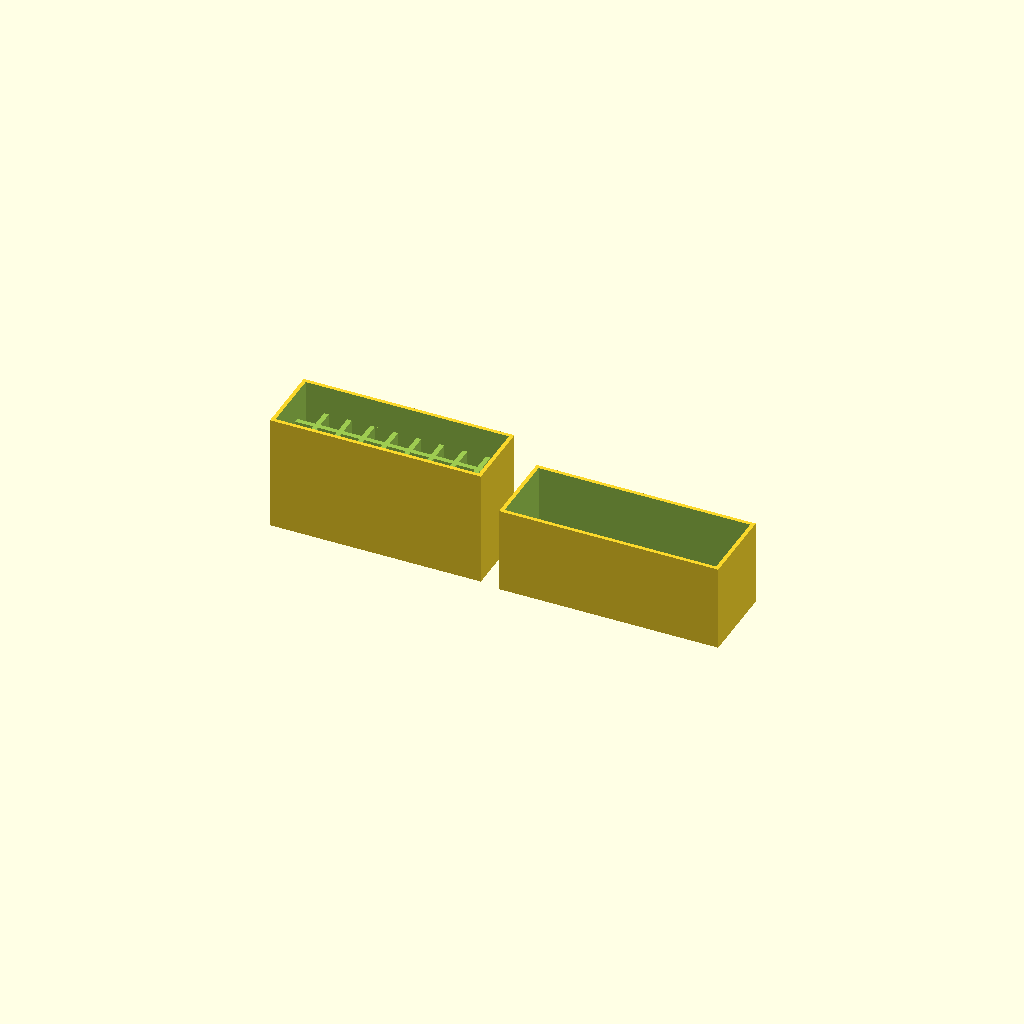
Cell 1: rendered with the file's own defaults.
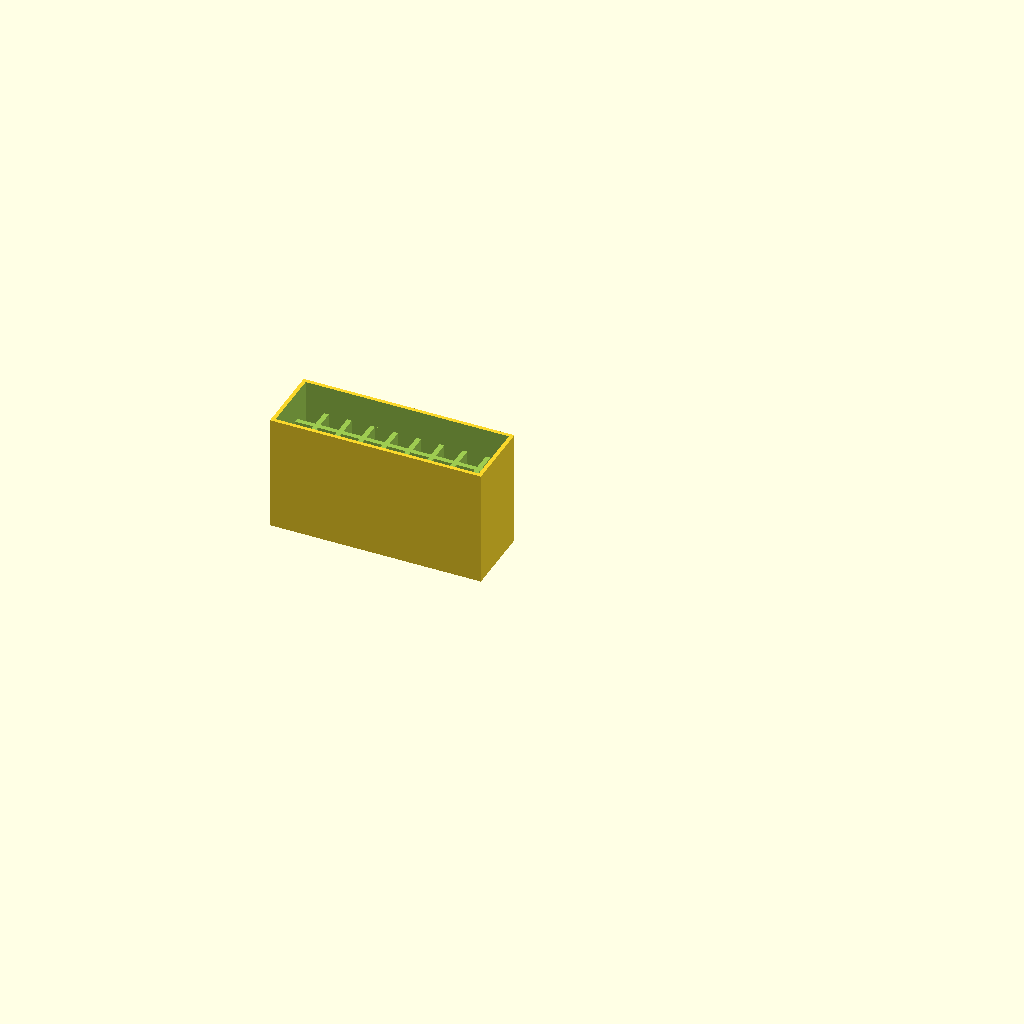
Cell 2 — generateLid set to 0, the other parameters unchanged.
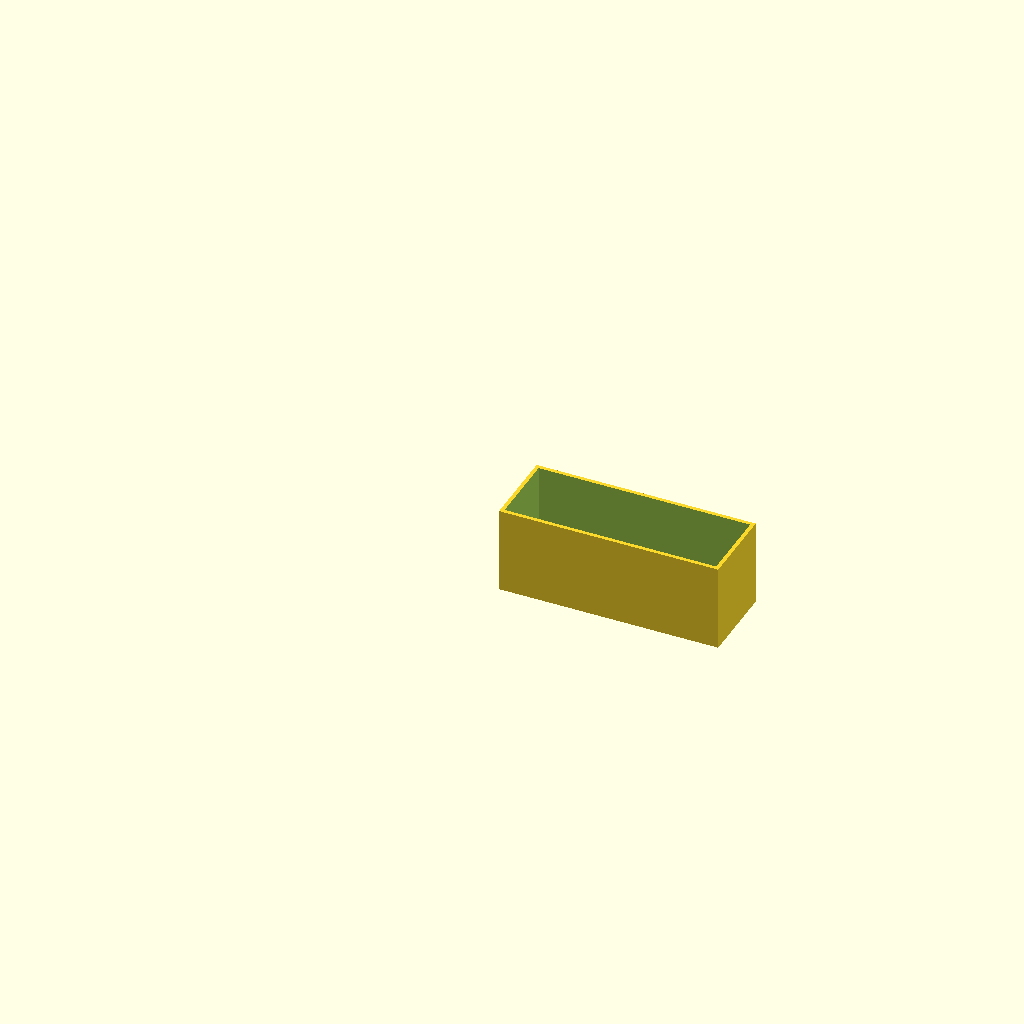
Cell 3 — generateBox set to 0, the other parameters unchanged.
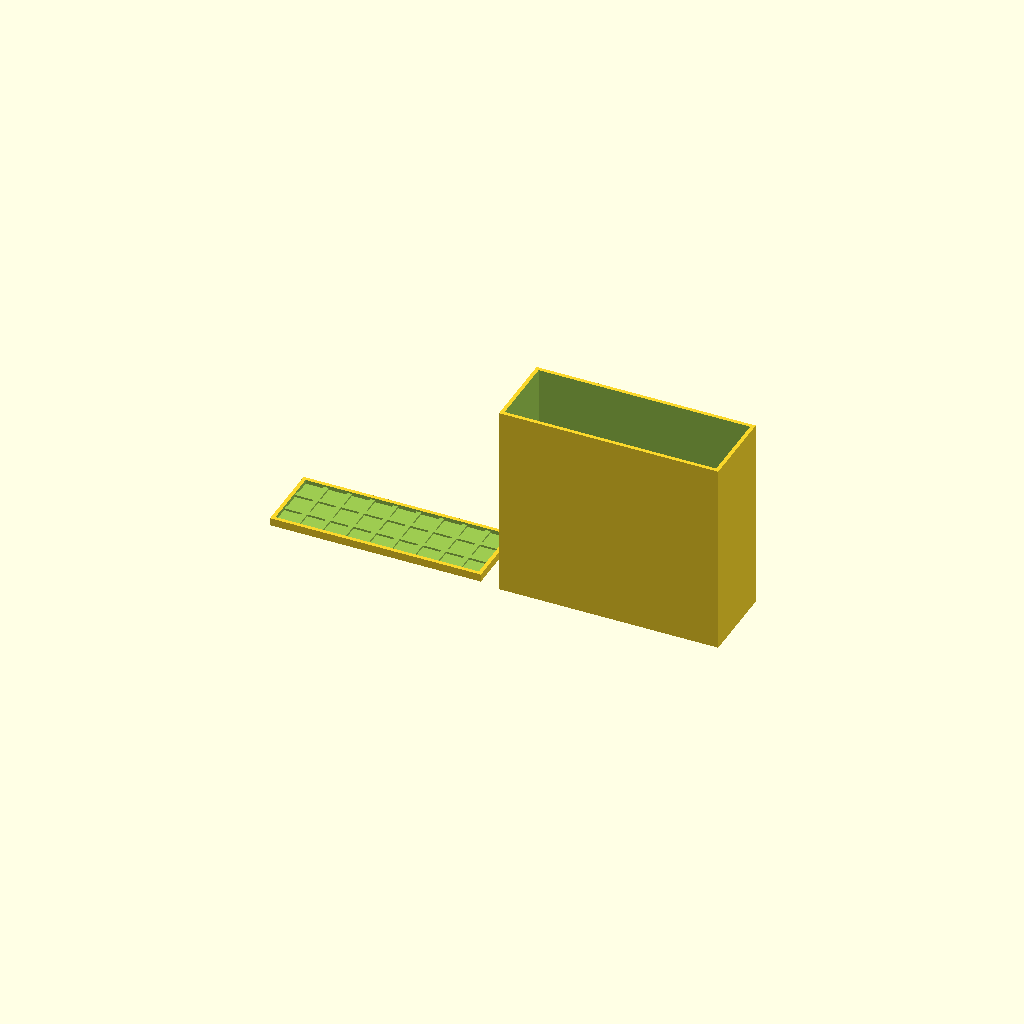
Cell 4 — boxHeightPercentage set to 0.05, the other parameters unchanged.
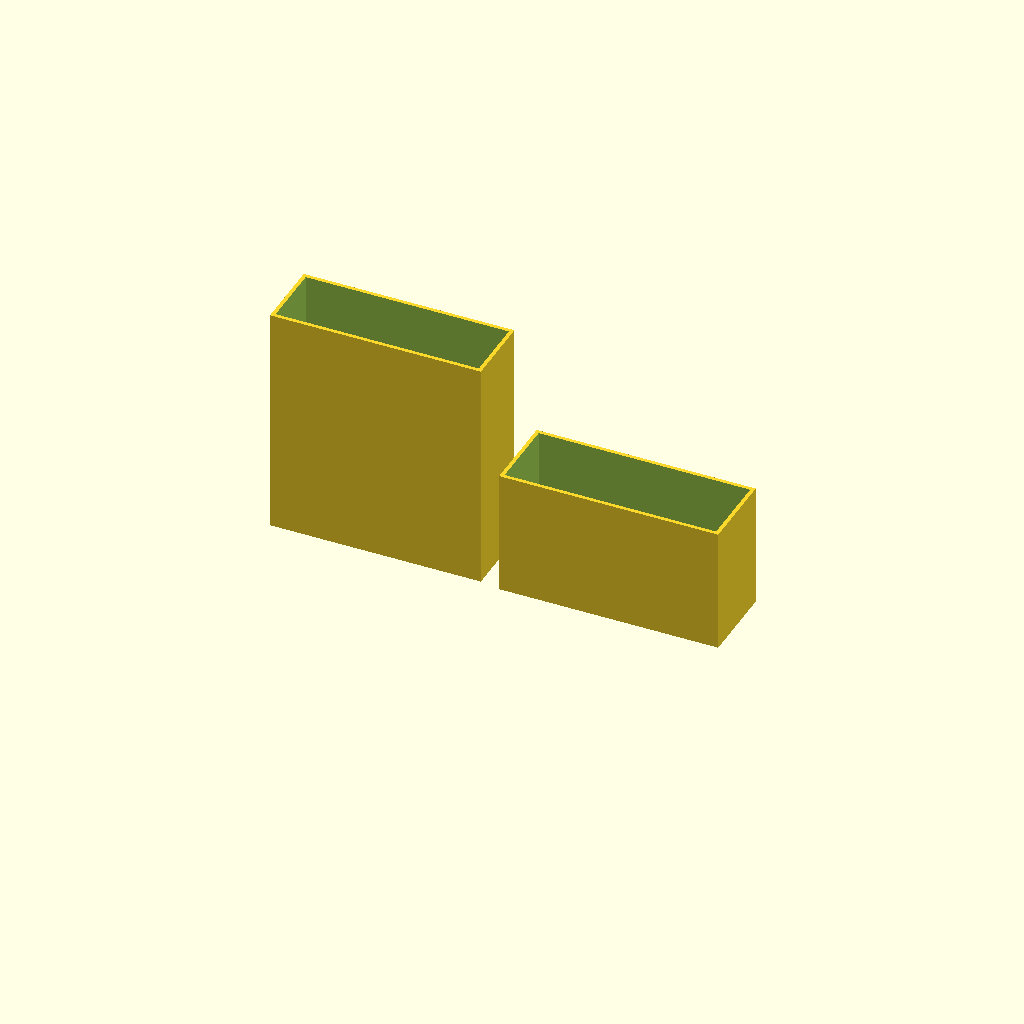
Cell 5 — itemHeight set to 130, the other parameters unchanged.
One fixed orthographic camera (rotation 55°, 0°, 25°; colour scheme Cornfield) for every cell.
The OpenSCAD source (scadFiles/1749204/2756368.scad):
/*

* Parametric Divider Box

*

*   Author: Bryan Smith - bryan.smith.dev@gmail.com

*   Created Date: 8/24/16

*   Updated Date: 9/10/16

*   Version: 1.3

*

*

*  Creative Commons Attribution-NonCommercial-ShareAlike 3.0 Unported License

*       (https://creativecommons.org/licenses/by-nc-sa/3.0/legalcode)

*/



///////////////////////////////////////////////////////////////////

//Customize the box. Sizes are in millimeters

///////////////////////////////////////////////////////////////////



//Do you want a lid to be generated?

generateLid=1; //[1:true,0:false]



//Do you want the box to be generated?

generateBox=1; //[1:true,0:false]



//What is the height of the item to be placed in the holes in mm?

itemHeight=65;



//What is the size of each hole in mm?

holeSize=7.0;



//Adds to the hole size so you can get items back out of the holes. Don't want it too tight. Can help account for shrinking too. I recomend around 0.7mm)

holeTolerence=0.7;



//Adds spacing to the width fit of the lid to help account for shrinking, printer accuracy, and different materials. (My printer FlashForge Creator Pro can use a tolerence of 0 for flexible material like TPU, but needs to add some space for rigid materials like ABS so that the lid will actually go down on the box.)

lidWidthTolerence=0.3;



//Adds spacing to the length fit of the lid to help account for shrinking, printer accuracy, and different materials. (My printer FlashForge Creator Pro can use a tolerence of 0 for flexible material like TPU, but needs to add some space for rigid materials like ABS so that the lid will actually go down on the box.)

lidLengthTolerence=0.3;



//How many rows of holes?

rows=3;



//How many columns of holes?

columns=9;



//The thickness of the outside lid walls.

lidWallWidth=1.6; 



//The thickness of the outside box walls.

wallWidth=1.6; 



//The thickness of the dividers.

dividerWidth=2;                 



//Box height as compared to item height. Allows the items to stick up higher than the box to help ease getting them out.

boxHeightPercentage=0.75; //[0.05:0.01:1.0]



//Divider height as compared to box height. This allows inset dividers to save material.

dividerHeightPercentage=0.75; //[0:0.01:1.0]



///////////////////////////////////////////////////////////////////

///////////////////////////////////////////////////////////////////



//Calculated Box Sizes. Do not change.

boxWidth=max(((dividerWidth*(columns-1))+(((holeSize+holeTolerence))*columns)+(wallWidth*2)),1);

boxLength=max(((dividerWidth*(rows-1))+(((holeSize+holeTolerence))*rows)+(wallWidth*2)),1);

boxFloorThickness=max(wallWidth,0.1);

boxHeight=max(itemHeight*boxHeightPercentage,1);

dividerHeight=min(boxHeight*dividerHeightPercentage,boxHeight);

lidHeight=(itemHeight-boxHeight)+20;

lidWidth=boxWidth+lidWidthTolerence+(lidWallWidth*2);

lidLength=boxLength+lidLengthTolerence+(lidWallWidth*2);



//Calculate the hole offsets

function holes(x) = ((holeSize+holeTolerence) * x)+(dividerWidth*x);



///////////////////////////////////////////////////////////////////

//Box

///////////////////////////////////////////////////////////////////

if (generateBox)

    difference(){

        difference(){

            cube([boxWidth,boxLength,boxHeight],false);

                for (r = [ 0 : 1 : rows-1 ])

                    for (c = [ 0 : 1 : columns-1 ])

                        translate([holes(c)+wallWidth, holes(r)+wallWidth, boxFloorThickness]) 

                        cube([(holeSize+holeTolerence),(holeSize+holeTolerence),itemHeight], center = false);

        }

        translate([wallWidth,wallWidth,min(dividerHeight,boxHeight+boxFloorThickness)]) 

        cube([boxWidth-(wallWidth*2),boxLength-(wallWidth*2),boxHeight*2],false);

    }



///////////////////////////////////////////////////////////////////

//Lid

///////////////////////////////////////////////////////////////////

if (generateLid)

    difference(){

        translate([-lidWallWidth+(boxWidth)+10,-lidWallWidth,0])

        cube([lidWidth,lidLength,lidHeight],false);



        translate([(boxWidth)+10,0,0])translate([0,0,lidWallWidth]) 

        cube([boxWidth+ lidLengthTolerence,boxLength+lidWidthTolerence,itemHeight*2],false);

    }
Customizer parameters (derived from the source; name, type, default, range or options):
generateLid: number, default 1, options 1, 0
generateBox: number, default 1, options 1, 0
itemHeight: number, default 65
holeSize: number, default 7
holeTolerence: number, default 0.7
lidWidthTolerence: number, default 0.3
lidLengthTolerence: number, default 0.3
rows: number, default 3
columns: number, default 9
lidWallWidth: number, default 1.6
wallWidth: number, default 1.6
dividerWidth: number, default 2
boxHeightPercentage: number, default 0.75, range 0.05 to 1, step 0.01
dividerHeightPercentage: number, default 0.75, range 0 to 1, step 0.01
